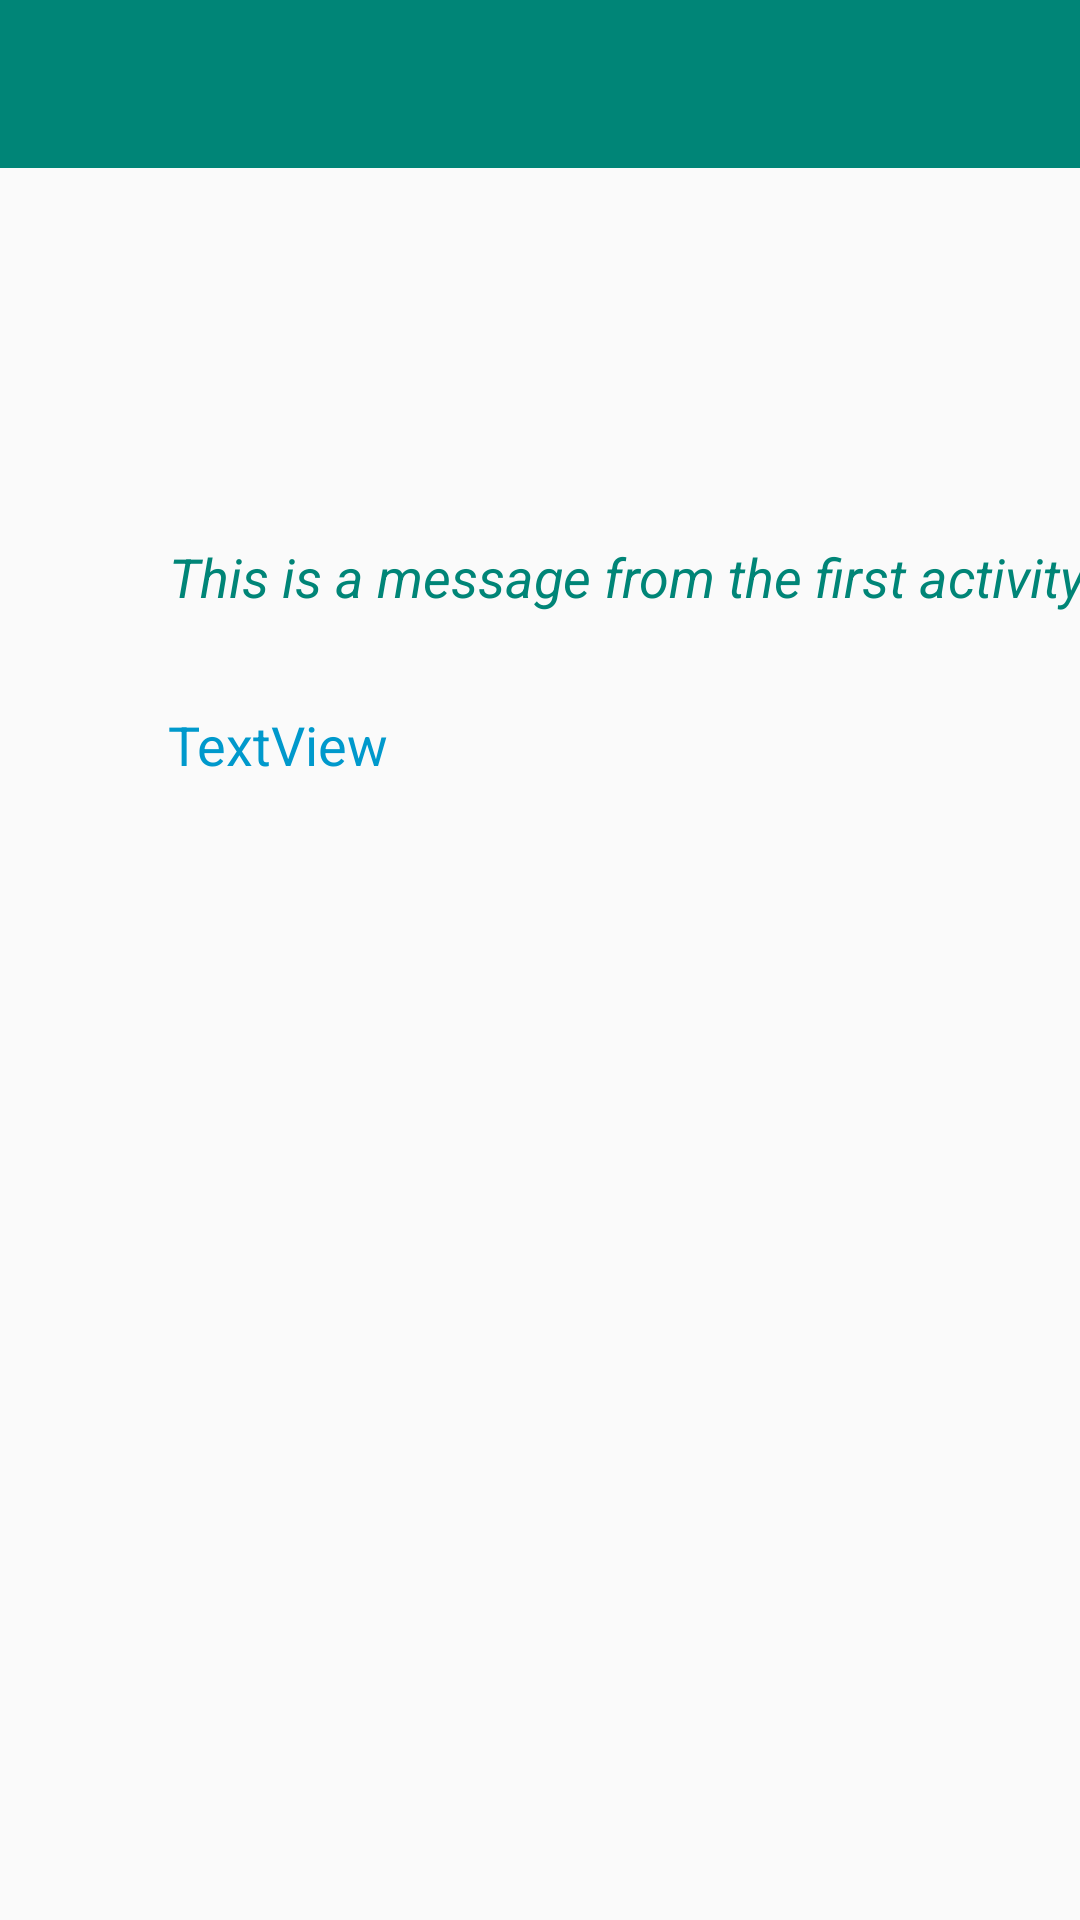

Here is an Android app screen rendered from its layout file. Give the layout XML and the strings, colors and styles it references.
<!-- AndroidManifest.xml: application theme AppTheme -->
<!-- res/layout/activity_view_message.xml -->
<?xml version="1.0" encoding="utf-8"?>
<androidx.constraintlayout.widget.ConstraintLayout xmlns:android="http://schemas.android.com/apk/res/android"
    xmlns:app="http://schemas.android.com/apk/res-auto"
    xmlns:tools="http://schemas.android.com/tools"
    android:layout_width="match_parent"
    android:layout_height="match_parent"
    tools:context=".ViewMessageActivity">

    <TextView
        android:id="@+id/textView"
        android:layout_width="wrap_content"
        android:layout_height="24dp"
        android:layout_marginStart="56dp"
        android:layout_marginLeft="56dp"
        android:layout_marginTop="180dp"
        android:text="This is a message from the first activity:"
        android:textAlignment="center"
        android:textColor="@color/colorPrimary"
        android:textSize="18sp"
        android:textStyle="italic"
        app:layout_constraintStart_toStartOf="parent"
        app:layout_constraintTop_toTopOf="parent" />

    <TextView
        android:id="@+id/theMessage"
        android:layout_width="wrap_content"
        android:layout_height="0dp"
        android:layout_marginStart="56dp"
        android:layout_marginLeft="56dp"
        android:layout_marginTop="32dp"
        android:text="TextView"
        android:textColor="@android:color/holo_blue_dark"
        android:textSize="18sp"
        app:layout_constraintStart_toStartOf="parent"
        app:layout_constraintTop_toBottomOf="@+id/textView" />

    <include
        layout="@layout/toolbar_main"
        android:id="@+id/toolbar" />
</androidx.constraintlayout.widget.ConstraintLayout>
<!-- res/layout/toolbar_main.xml (included above) -->
<?xml version="1.0" encoding="utf-8"?>
<androidx.appcompat.widget.Toolbar
    xmlns:android="http://schemas.android.com/apk/res/android"
        xmlns:app="http://schemas.android.com/apk/res-auto"
        android:id="@+id/toolbar"
        android:layout_width="0dp"
        android:layout_height="wrap_content"
        android:background="?attr/colorPrimary"
        android:minHeight="?attr/actionBarSize"
        android:theme="?attr/actionBarTheme"
        app:layout_constraintEnd_toEndOf="parent"
        app:layout_constraintStart_toStartOf="parent"
        app:layout_constraintTop_toTopOf="parent" />
<!-- resources referenced by this layout -->
<resources>
  <color name="colorPrimary">#008577</color>
  <style name="AppTheme" parent="Theme.AppCompat.Light.NoActionBar">
          
          <item name="colorPrimary">@color/colorPrimary</item>
          <item name="colorPrimaryDark">@color/colorPrimaryDark</item>
          <item name="colorAccent">@color/colorAccent</item>
          <item name="titleTextColor">@color/appTitle</item>
      </style>
  <color name="colorPrimaryDark">#00574B</color>
  <color name="colorAccent">#D81B60</color>
  <color name="appTitle">#FFFF</color>
</resources>
